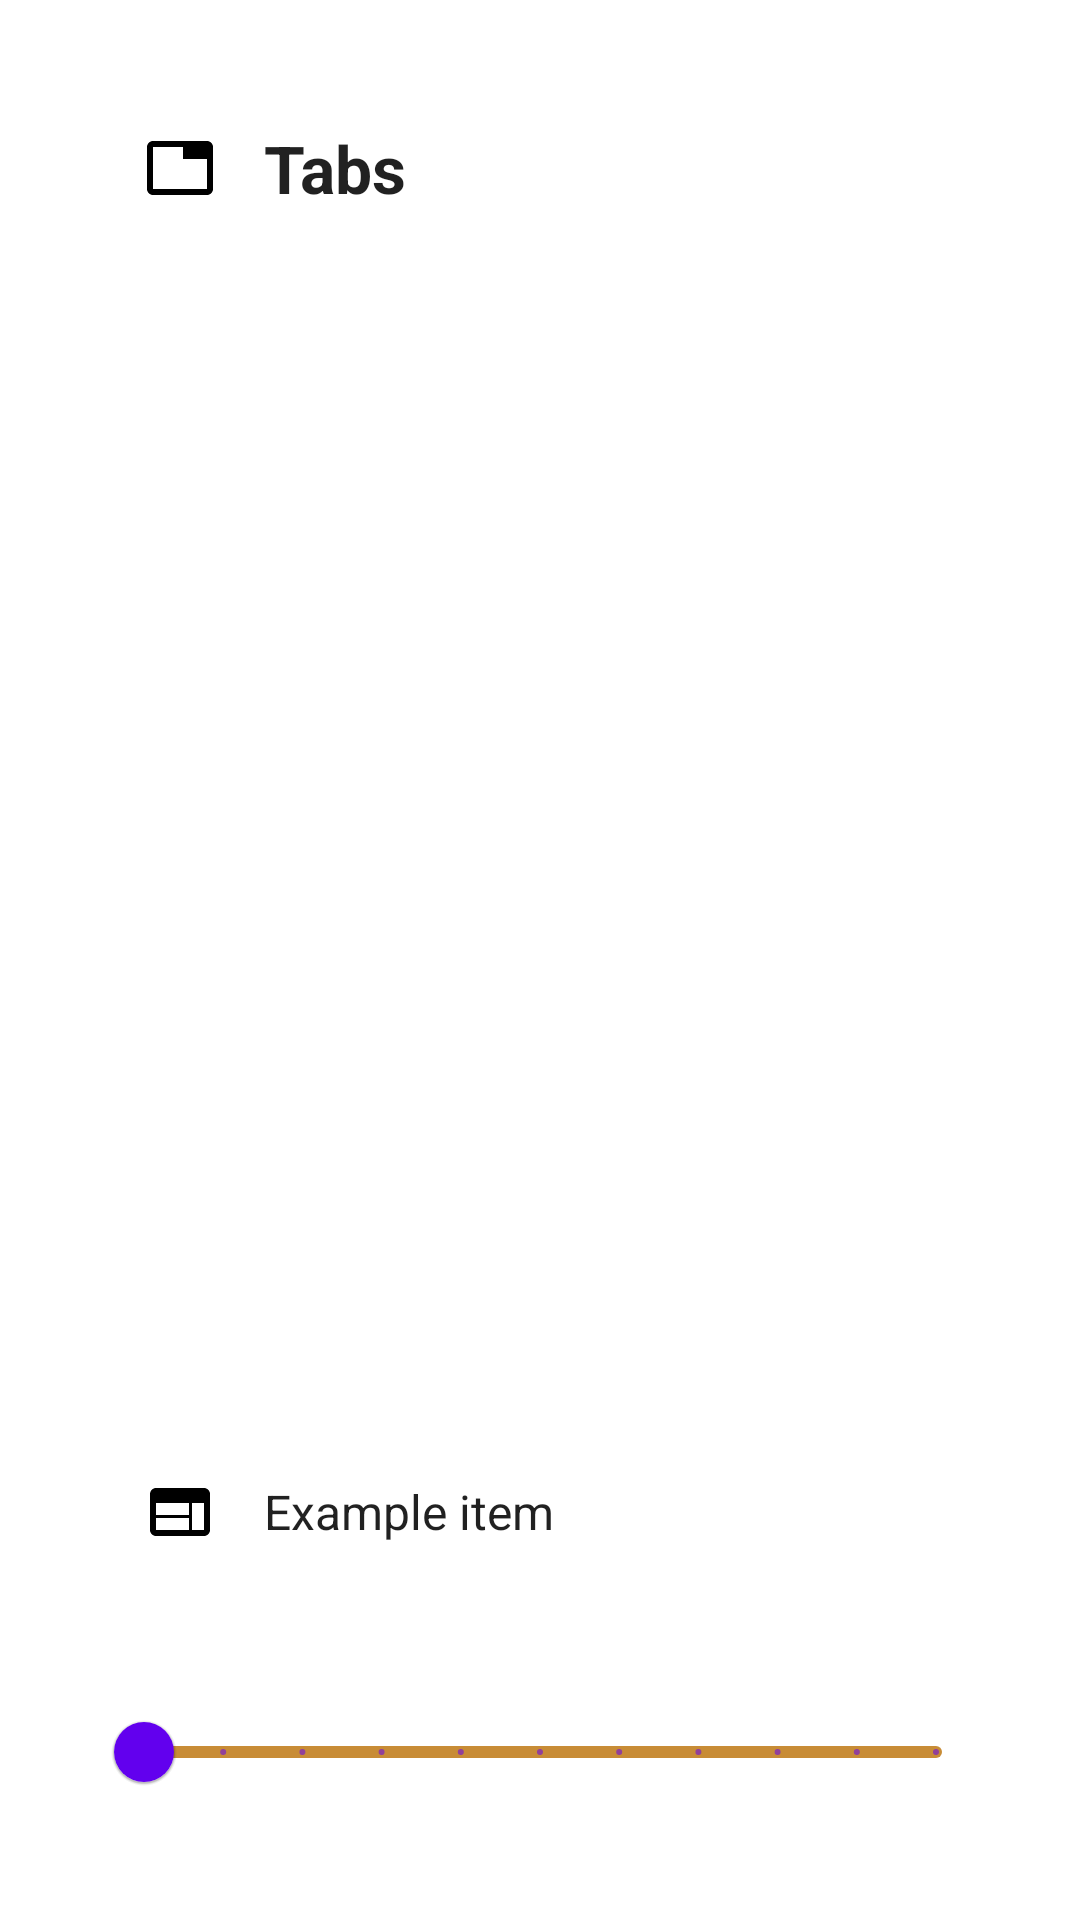

Here is an Android app screen rendered from its layout file. Give the layout XML and the strings, colors and styles it references.
<!-- AndroidManifest.xml: fallback theme Theme.MaterialComponents.DayNight.NoActionBar -->
<!-- res/layout/fragment_drawer_offset.xml -->
<?xml version="1.0" encoding="utf-8"?>
<androidx.constraintlayout.widget.ConstraintLayout
    xmlns:android="http://schemas.android.com/apk/res/android"
    xmlns:app="http://schemas.android.com/apk/res-auto"
    android:layout_width="match_parent"
    android:layout_height="match_parent">

    <androidx.cardview.widget.CardView
        android:id="@+id/cardView"
        android:layout_width="match_parent"
        android:layout_height="0dp"
        android:layout_marginStart="32dp"
        android:layout_marginTop="32dp"
        android:layout_marginEnd="32dp"
        android:layout_marginBottom="32dp"
        app:cardCornerRadius="4dp"
        app:layout_constraintBottom_toTopOf="@id/seekBar"
        app:layout_constraintEnd_toEndOf="parent"
        app:layout_constraintStart_toStartOf="parent"
        app:layout_constraintTop_toTopOf="parent">

        <LinearLayout
            android:layout_width="match_parent"
            android:layout_height="match_parent"
            android:orientation="vertical">

            <RelativeLayout
                android:layout_width="match_parent"
                android:layout_height="48dp"
                android:background="?attr/dividerColor"
                android:gravity="center_vertical"
                android:orientation="horizontal">

                <ImageView
                    android:id="@+id/tab_header_button"
                    android:layout_width="@dimen/material_grid_small_icon"
                    android:layout_height="match_parent"
                    android:layout_marginStart="@dimen/material_grid_margin"
                    android:background="?attr/actionBarItemBackground"
                    android:contentDescription="@string/tabs"
                    android:scaleType="center"
                    app:srcCompat="@drawable/ic_action_tabs" />

                <TextView
                    android:layout_width="match_parent"
                    android:layout_height="wrap_content"
                    android:layout_marginStart="@dimen/material_grid_margin"
                    android:layout_toEndOf="@id/tab_header_button"
                    android:clickable="true"
                    android:focusable="true"
                    android:fontFamily="sans-serif"
                    android:gravity="center_vertical"
                    android:maxLines="1"
                    android:minHeight="?android:attr/listPreferredItemHeight"
                    android:text="@string/tabs"
                    android:textAppearance="?android:attr/textAppearanceLarge"
                    android:textStyle="bold" />

            </RelativeLayout>

            <Space
                android:id="@+id/spacer"
                android:layout_width="match_parent"
                android:layout_height="0dp"
                android:layout_weight="1" />

            <RelativeLayout
                android:id="@+id/drawer_row"
                android:layout_width="match_parent"
                android:layout_height="48dp"
                android:background="?attr/dividerColor"
                android:gravity="bottom"
                android:orientation="horizontal">

                <FrameLayout
                    android:id="@+id/favicon_button"
                    android:layout_width="wrap_content"
                    android:layout_height="match_parent">

                    <ImageView
                        android:id="@+id/tab_item_button"
                        android:layout_width="@dimen/material_grid_small_icon"
                        android:layout_height="@dimen/material_grid_small_icon"
                        android:layout_gravity="center_vertical"
                        android:layout_marginLeft="@dimen/material_grid_margin"
                        android:layout_marginRight="@dimen/material_grid_margin"
                        android:contentDescription="@null"
                        android:gravity="center_vertical"
                        app:srcCompat="@drawable/ic_webpage" />

                </FrameLayout>

                <TextView
                    android:id="@+id/tab_item_text"
                    android:layout_width="match_parent"
                    android:layout_height="wrap_content"
                    android:layout_toEndOf="@id/favicon_button"
                    android:autoSizeMaxTextSize="16sp"
                    android:autoSizeMinTextSize="8sp"
                    android:autoSizeStepGranularity="2sp"
                    android:autoSizeTextType="uniform"
                    android:ellipsize="end"
                    android:fontFamily="sans-serif"
                    android:gravity="center_vertical"
                    android:maxLines="3"
                    android:minHeight="?android:attr/listPreferredItemHeightSmall"
                    android:singleLine="false"
                    android:text="@string/example_item"
                    android:textAppearance="?android:attr/textAppearanceListItemSmall" />

            </RelativeLayout>
        </LinearLayout>

    </androidx.cardview.widget.CardView>

    <com.google.android.material.slider.Slider
        android:id="@+id/seekBar"
        android:valueFrom="0.0"
        android:valueTo="100.0"
        android:stepSize="10.0"
        android:layout_width="0dp"
        android:layout_height="wrap_content"
        android:layout_marginStart="32dp"
        android:layout_marginEnd="32dp"
        android:layout_marginBottom="32dp"
        app:trackColor="@color/cookie_light"
        app:layout_constraintBottom_toBottomOf="parent"
        app:layout_constraintEnd_toEndOf="parent"
        app:layout_constraintStart_toStartOf="parent" />

</androidx.constraintlayout.widget.ConstraintLayout>
<!-- resources referenced by this layout -->
<resources>
  <color name="cookie_light">#C88C36</color>
  <dimen name="material_grid_margin">16dp</dimen>
  <dimen name="material_grid_small_icon">24dp</dimen>
  <!-- drawable ic_action_tabs (drawable) -->
  <?xml version="1.0" encoding="utf-8"?>
  <vector xmlns:android="http://schemas.android.com/apk/res/android"
      android:width="24dp"
      android:height="24dp"
      android:tint="?attr/iconColor"
      android:viewportWidth="24"
      android:viewportHeight="24">
  
      <path
          android:pathData="M0 0h24v24H0z" />
      <path
          android:fillColor="#000000"
          android:pathData="M21 3H3c-1.1 0-2 0.9-2 2v14c0 1.1 0.9 2 2 2h18c1.1 0 2-0.9 2-2V5c0-1.1-0.9-2-2-2zm0 16H3V5h10v4h8v10z" />
  </vector>
  <!-- drawable ic_webpage (drawable) -->
  <?xml version="1.0" encoding="utf-8"?>
  <vector xmlns:android="http://schemas.android.com/apk/res/android"
      android:width="24dp"
      android:height="24dp"
      android:viewportWidth="24"
      android:viewportHeight="24">
  
      <path
          android:fillColor="#000000"
          android:pathData="M20 4H4c-1.1 0-1.99 0.9 -1.99 2L2 18c0 1.1 0.9 2 2 2h16c1.1 0 2-0.9 2-2V6c0-1.1-0.9-2-2-2zm-5 14H4v-4h11v4zm0-5H4V9h11v4zm5 5h-4V9h4v9z" />
      <path
          android:pathData="M0 0h24v24H0z" />
  </vector>
  <string name="example_item">Example item</string>
  <string name="tabs">Tabs</string>
</resources>
